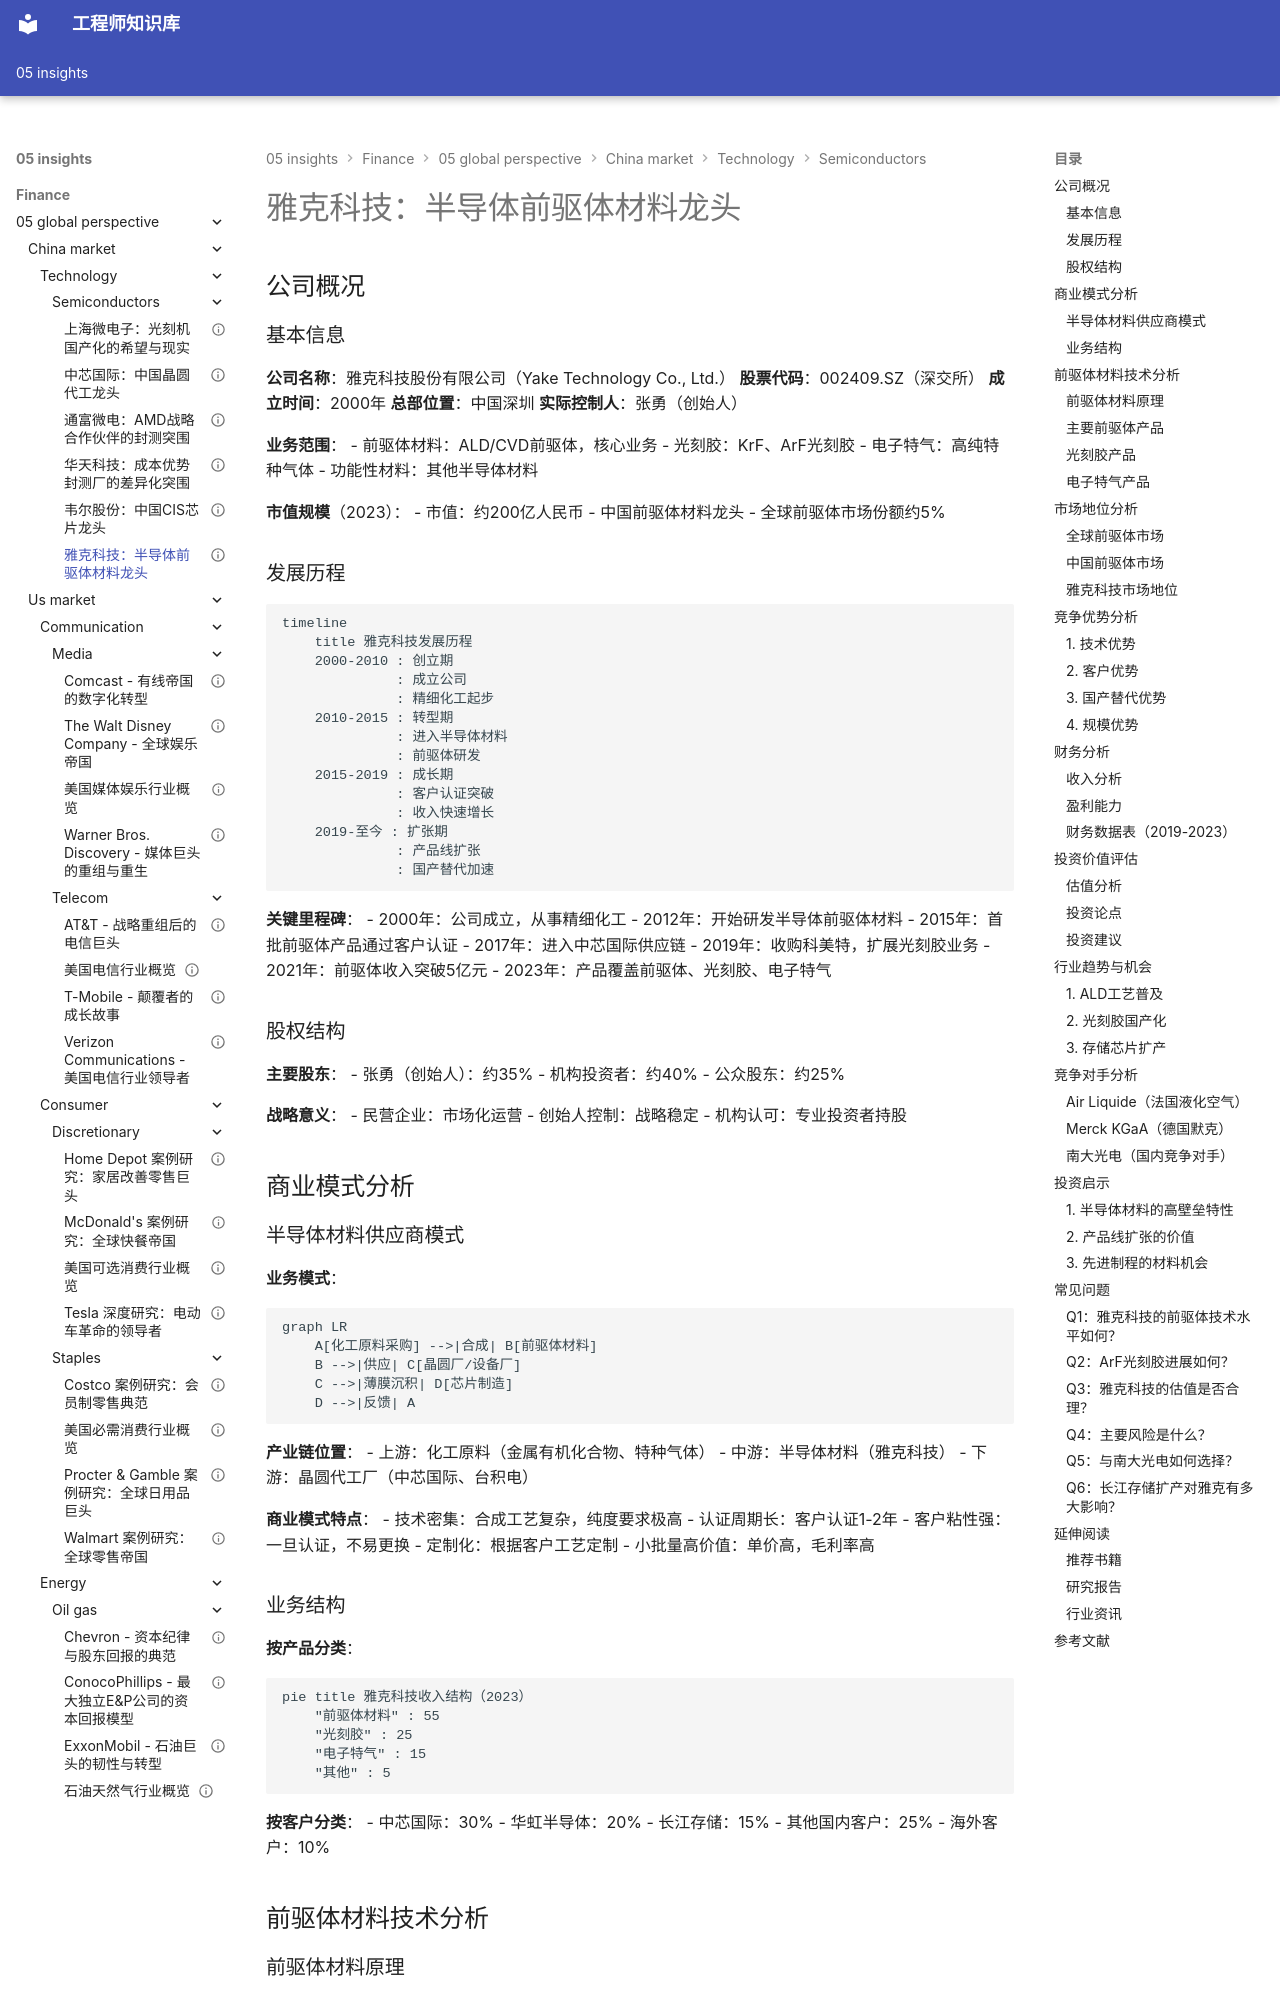

repository: Vuiora/knowledge-os · page: 05-insights/finance/05-global-perspective/china-market/technology/semiconductors/yake-tech/index.html · generator: mkdocs

---
title: 雅克科技：半导体前驱体材料龙头
description: 深入分析雅克科技的前驱体材料技术、产品矩阵、市场地位和投资价值
slug: yake-tech-semiconductor-materials-analysis
domain: 金融洞察
module: 全球投资视角
content_type: case-study
skill_level: intermediate
tags:
- 中国市场
- 雅克科技
- 前驱体材料
- 半导体材料
- 光刻胶
- 电子特气
- 国产替代
prerequisites:
- 半导体产业链理解
- 半导体材料基础
- 薄膜沉积工艺
related_contents:
- 中芯国际分析
- 半导体行业概览
- 半导体材料行业
estimated_time: 50
difficulty_score: 3
author: 金融知识体系
created_at: '2024-01-01'
updated_at: '2024-01-01'
version: '1.0'
language: zh-CN
status: published
is_featured: true
---

# 雅克科技：半导体前驱体材料龙头

## 公司概况

### 基本信息

**公司名称**：雅克科技股份有限公司（Yake Technology Co., Ltd.）
**股票代码**：002409.SZ（深交所）
**成立时间**：2000年
**总部位置**：中国深圳
**实际控制人**：张勇（创始人）

**业务范围**：
- 前驱体材料：ALD/CVD前驱体，核心业务
- 光刻胶：KrF、ArF光刻胶
- 电子特气：高纯特种气体
- 功能性材料：其他半导体材料

**市值规模**（2023）：
- 市值：约200亿人民币
- 中国前驱体材料龙头
- 全球前驱体市场份额约5%

### 发展历程

```mermaid
timeline
    title 雅克科技发展历程
    2000-2010 : 创立期
              : 成立公司
              : 精细化工起步
    2010-2015 : 转型期
              : 进入半导体材料
              : 前驱体研发
    2015-2019 : 成长期
              : 客户认证突破
              : 收入快速增长
    2019-至今 : 扩张期
              : 产品线扩张
              : 国产替代加速
```

**关键里程碑**：
- 2000年：公司成立，从事精细化工
- 2012年：开始研发半导体前驱体材料
- 2015年：首批前驱体产品通过客户认证
- 2017年：进入中芯国际供应链
- 2019年：收购科美特，扩展光刻胶业务
- 2021年：前驱体收入突破5亿元
- 2023年：产品覆盖前驱体、光刻胶、电子特气

### 股权结构

**主要股东**：
- 张勇（创始人）：约35%
- 机构投资者：约40%
- 公众股东：约25%

**战略意义**：
- 民营企业：市场化运营
- 创始人控制：战略稳定
- 机构认可：专业投资者持股

## 商业模式分析

### 半导体材料供应商模式

**业务模式**：
```mermaid
graph LR
    A[化工原料采购] -->|合成| B[前驱体材料]
    B -->|供应| C[晶圆厂/设备厂]
    C -->|薄膜沉积| D[芯片制造]
    D -->|反馈| A
```

**产业链位置**：
- 上游：化工原料（金属有机化合物、特种气体）
- 中游：半导体材料（雅克科技）
- 下游：晶圆代工厂（中芯国际、台积电）

**商业模式特点**：
- 技术密集：合成工艺复杂，纯度要求极高
- 认证周期长：客户认证1-2年
- 客户粘性强：一旦认证，不易更换
- 定制化：根据客户工艺定制
- 小批量高价值：单价高，毛利率高
